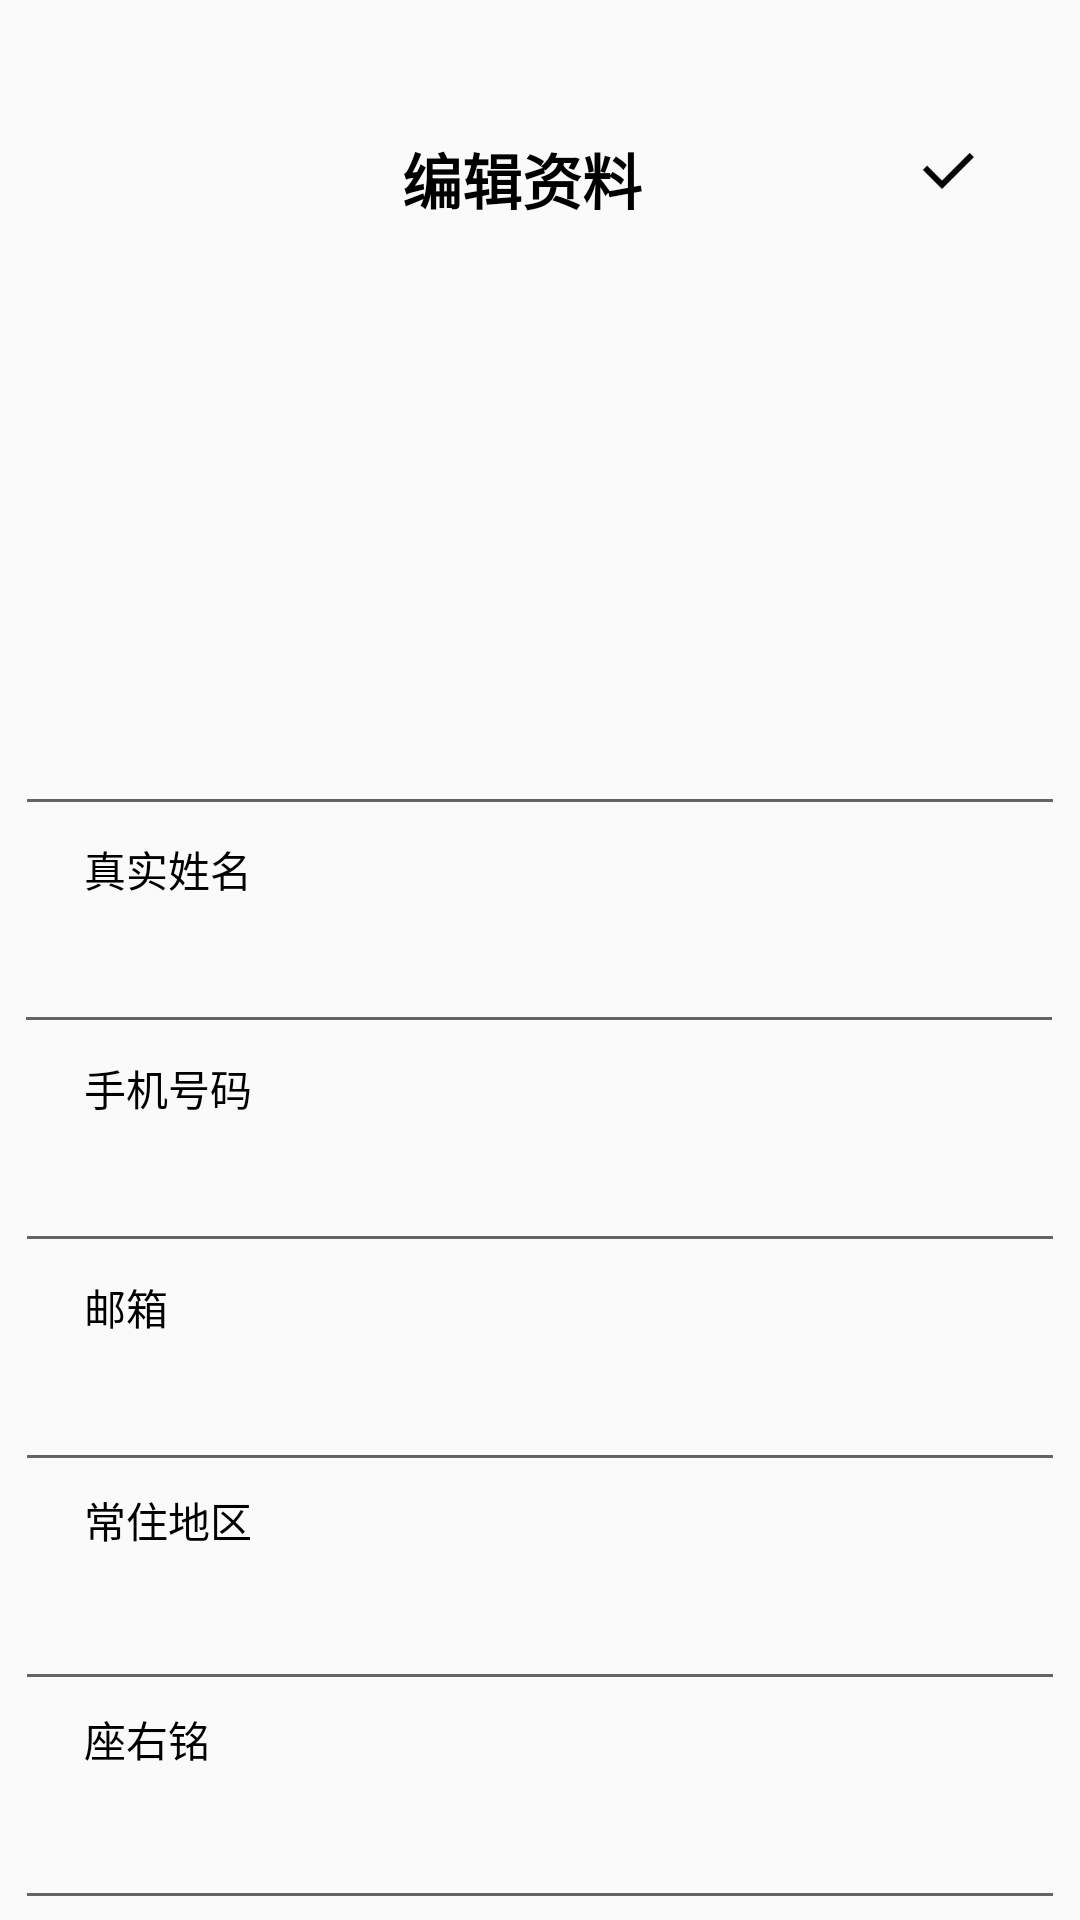

Android layout source for this screen:
<!-- AndroidManifest.xml: application theme Theme.Fish -->
<!-- res/layout/modify_personal_information.xml -->
<?xml version="1.0" encoding="utf-8"?>
<layout xmlns:android="http://schemas.android.com/apk/res/android"
    xmlns:app="http://schemas.android.com/apk/res-auto">

    <androidx.appcompat.widget.LinearLayoutCompat
        android:layout_width="match_parent"
        android:layout_height="match_parent"
        android:orientation="vertical">

        
        <LinearLayout
            android:layout_width="wrap_content"
            android:layout_height="wrap_content"
            android:layout_marginTop="25dp"
            android:layout_marginStart="20dp">

            <ImageView
                android:id="@+id/edit_information_no_ok"
                android:layout_width="24dp"
                android:layout_height="24dp"
                android:layout_marginTop="20dp"
                android:src="@drawable/modinf_nook_dd">
            </ImageView>

            <TextView
                android:layout_width="wrap_content"
                android:layout_height="wrap_content"
                android:layout_marginStart="90dp"
                android:layout_marginTop="20dp"
                android:text="编辑资料"
                android:textColor="@color/black"
                android:textSize="20sp"
                android:textStyle="bold" />

            <ImageView
                android:id="@+id/edit_information_ok"
                android:layout_width="24dp"
                android:layout_height="24dp"
                android:layout_marginStart="90dp"
                android:layout_marginTop="20dp"
                android:src="@drawable/modinf_ok_dd">
            </ImageView>
        </LinearLayout>


        <ImageView
            android:id="@+id/head_portrait_settings"
            android:layout_width="140dp"
            android:layout_height="140dp"
            android:layout_marginStart="123dp"
            android:layout_marginTop="20dp"
            android:src="@drawable/person_picture_dd">
        </ImageView>



        <androidx.constraintlayout.widget.ConstraintLayout
            android:layout_width="match_parent"
            android:layout_height="match_parent"
            android:orientation="vertical">
            

            

            

            

            <EditText
                android:id="@+id/editText"
                android:layout_width="350dp"
                android:layout_height="48dp"
                android:layout_marginBottom="25dp"
                app:layout_constraintBottom_toTopOf="@+id/editText3"
                app:layout_constraintEnd_toEndOf="parent"
                app:layout_constraintStart_toStartOf="parent" />

            <TextView
                android:layout_width="wrap_content"
                android:layout_height="wrap_content"
                android:layout_marginStart="28dp"
                android:text="昵称"
                android:textColor="@color/black"
                android:textSize="14sp"
                app:layout_constraintBottom_toTopOf="@+id/editText"
                app:layout_constraintStart_toStartOf="parent"
                app:layout_constraintTop_toTopOf="parent"
                app:layout_constraintVertical_bias="1.0" />

            <EditText
                android:id="@+id/editText3"
                android:layout_width="350dp"
                android:layout_height="48dp"
                android:layout_marginBottom="25dp"
                app:layout_constraintBottom_toTopOf="@+id/editText4"
                app:layout_constraintEnd_toEndOf="parent"
                app:layout_constraintHorizontal_bias="0.459"
                app:layout_constraintStart_toStartOf="parent" />

            <TextView
                android:layout_width="wrap_content"
                android:layout_height="wrap_content"
                android:layout_marginStart="28dp"

                android:text="真实姓名"
                android:textColor="@color/black"
                android:textSize="14sp"
                app:layout_constraintBottom_toTopOf="@+id/editText3"
                app:layout_constraintStart_toStartOf="parent" />

            <TextView
                android:layout_width="wrap_content"
                android:layout_height="wrap_content"
                android:layout_marginStart="28dp"
                android:text="手机号码"
                android:textColor="@color/black"
                android:textSize="14sp"
                app:layout_constraintBottom_toTopOf="@+id/editText4"
                app:layout_constraintStart_toStartOf="parent" />

            <TextView
                android:layout_width="wrap_content"
                android:layout_height="wrap_content"
                android:layout_marginStart="28dp"
                android:text="邮箱"
                android:textColor="@color/black"
                android:textSize="14sp"
                app:layout_constraintBottom_toTopOf="@+id/editText5"
                app:layout_constraintStart_toStartOf="parent" />

            <EditText
                android:id="@+id/editText4"
                android:layout_width="350dp"
                android:layout_height="48dp"
                android:layout_marginBottom="25dp"
                app:layout_constraintBottom_toTopOf="@+id/editText5"
                app:layout_constraintEnd_toEndOf="parent"
                app:layout_constraintStart_toStartOf="parent" />

            

            

            <EditText
                android:id="@+id/editText5"
                android:layout_width="350dp"
                android:layout_height="48dp"
                android:layout_marginBottom="25dp"
                app:layout_constraintBottom_toTopOf="@+id/editText6"
                app:layout_constraintEnd_toEndOf="parent"
                app:layout_constraintHorizontal_bias="0.508"
                app:layout_constraintStart_toStartOf="parent" />

            <TextView
                android:layout_width="wrap_content"
                android:layout_height="wrap_content"
                android:layout_marginStart="28dp"
                android:layout_marginBottom="2dp"
                android:text="座右铭"
                android:textColor="@color/black"
                android:textSize="14sp"
                app:layout_constraintBottom_toTopOf="@+id/editText7"
                app:layout_constraintStart_toStartOf="parent" />

            <EditText
                android:id="@+id/editText6"
                android:layout_width="350dp"
                android:layout_height="48dp"
                android:layout_marginBottom="25dp"
                app:layout_constraintBottom_toTopOf="@+id/editText7"
                app:layout_constraintEnd_toEndOf="parent"
                app:layout_constraintHorizontal_bias="0.508"
                app:layout_constraintStart_toStartOf="parent" />

            <TextView
                android:layout_width="wrap_content"
                android:layout_height="wrap_content"
                android:layout_marginStart="28dp"
                android:layout_marginBottom="2dp"
                android:text="常住地区"
                android:textColor="@color/black"
                android:textSize="14sp"
                app:layout_constraintBottom_toTopOf="@+id/editText6"
                app:layout_constraintStart_toStartOf="parent" />

            <EditText
                android:id="@+id/editText7"
                android:layout_width="350dp"
                android:layout_height="48dp"
                app:layout_constraintBottom_toBottomOf="parent"
                app:layout_constraintEnd_toEndOf="parent"
                app:layout_constraintStart_toStartOf="parent" />

        </androidx.constraintlayout.widget.ConstraintLayout>





    </androidx.appcompat.widget.LinearLayoutCompat>

</layout>
<!-- resources referenced by this layout -->
<resources>
  <color name="black">#FF000000</color>
  <!-- drawable modinf_ok_dd: png bitmap (drawable, 468 bytes) -->
  <style name="Theme.Fish" parent="Theme.MaterialComponents.Light.NoActionBar.Bridge">
          
          <item name="colorPrimary">@color/main_color</item>
          <item name="colorPrimaryVariant">@color/purple_700</item>
          <item name="colorOnPrimary">@color/white</item>
          
          <item name="colorSecondary">@color/white</item>
          <item name="colorSecondaryVariant">@color/teal_700</item>
          <item name="colorOnSecondary">@color/black</item>
          <item name="windowActionBar">false</item>
          <item name="windowNoTitle">true</item>
          <item name="android:windowTranslucentStatus">true</item>
          
          <item name="android:statusBarColor">@android:color/transparent</item>
          
      </style>
  <color name="main_color">#FFEE52</color>
  <color name="purple_700">#FF3700B3</color>
  <color name="white">#FFFFFFFF</color>
  <color name="teal_700">#FF018786</color>
</resources>
